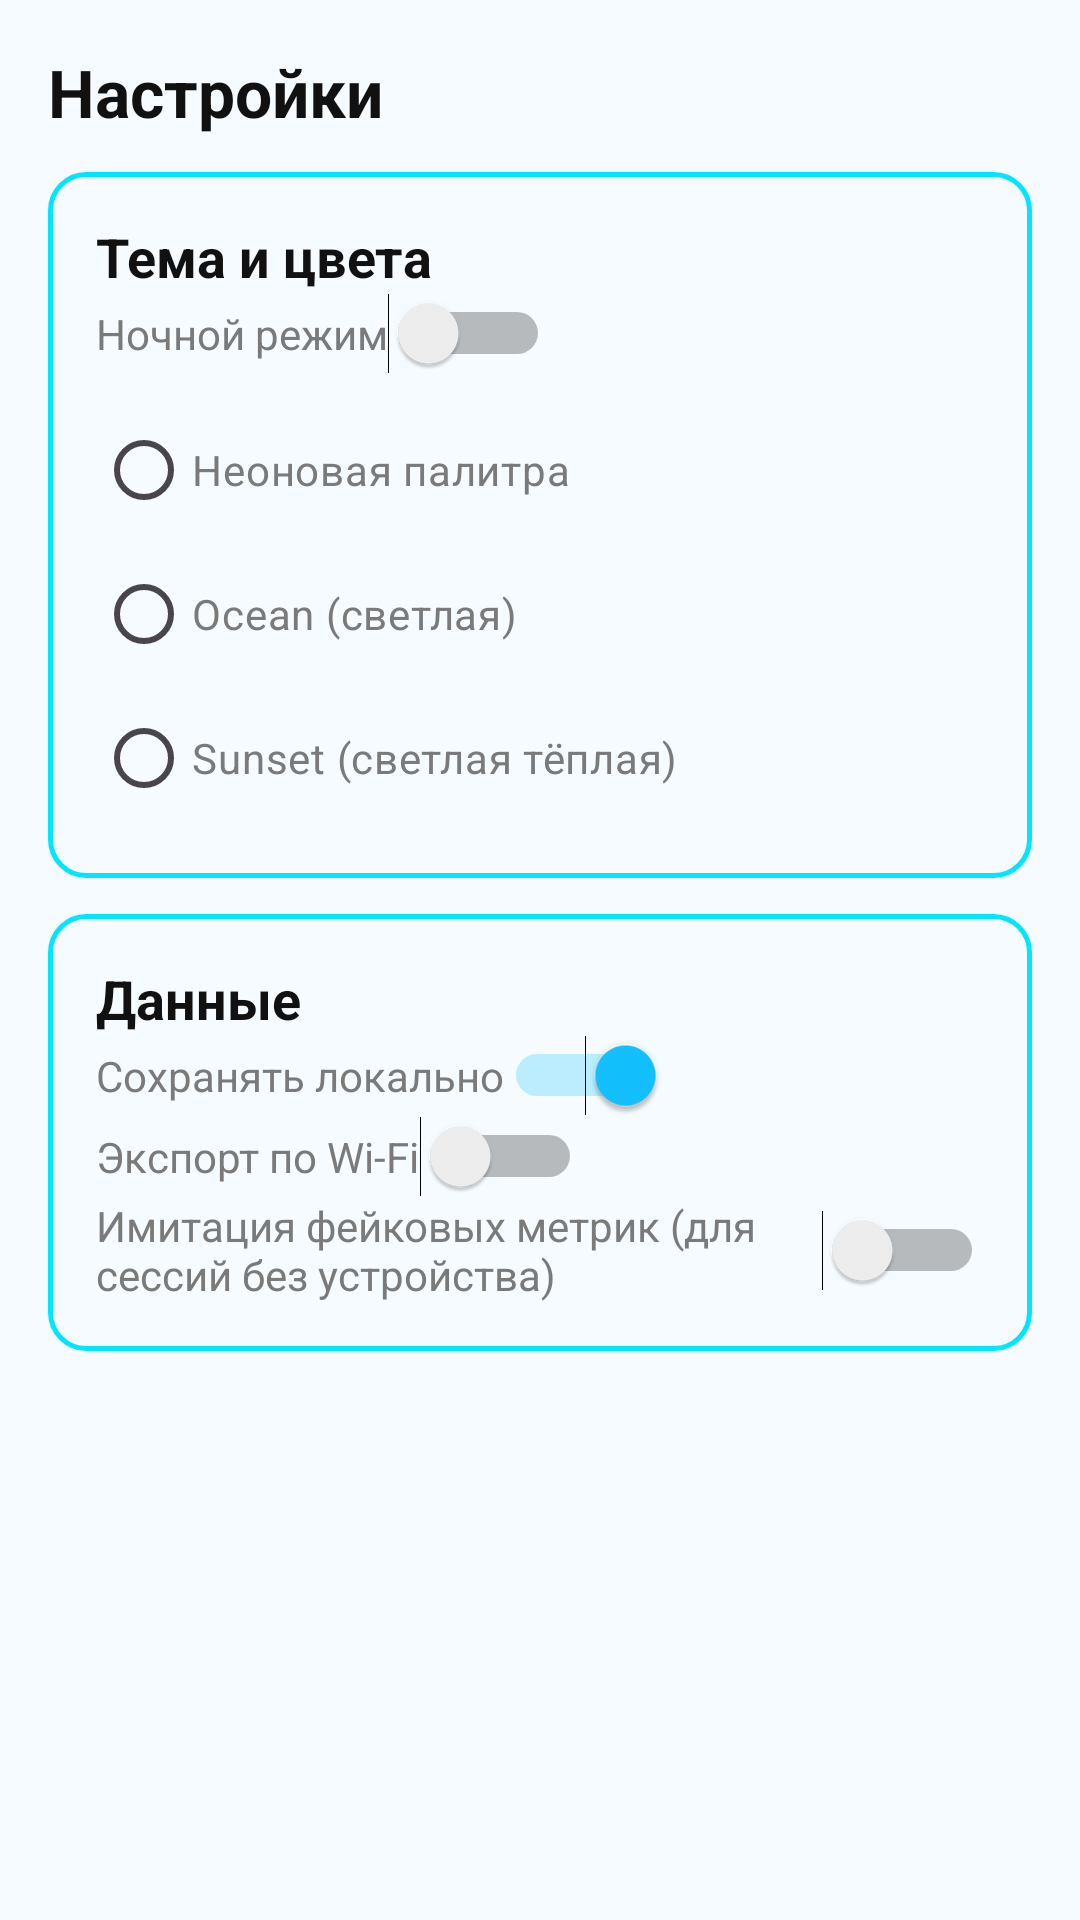

Reconstruct the res/layout file that produces this screen, plus the resources it refers to.
<!-- AndroidManifest.xml: application theme Theme.NeiroTech -->
<!-- res/layout/fragment_settings.xml -->
<?xml version="1.0" encoding="utf-8"?>
<ScrollView xmlns:android="http://schemas.android.com/apk/res/android"
    android:layout_width="match_parent"
    android:layout_height="match_parent"
    android:background="@color/gray_light"
    android:padding="16dp">

    <LinearLayout
        android:layout_width="match_parent"
        android:layout_height="wrap_content"
        android:orientation="vertical">

        <TextView
            android:layout_width="wrap_content"
            android:layout_height="wrap_content"
            android:text="Настройки"
            android:textColor="@color/black"
            android:textSize="22sp"
            android:textStyle="bold" />

        <LinearLayout
            android:layout_width="match_parent"
            android:layout_height="wrap_content"
            android:layout_marginTop="12dp"
            android:background="@drawable/bg_card"
            android:orientation="vertical">

            <TextView
                android:layout_width="wrap_content"
                android:layout_height="wrap_content"
                android:text="Тема и цвета"
                android:textColor="@color/black"
                android:textSize="18sp"
                android:textStyle="bold" />

            <Switch
                android:id="@+id/switchNightMode"
                android:layout_width="wrap_content"
                android:layout_height="wrap_content"
                android:text="Ночной режим"
                android:textColor="@color/gray_inactive" />

            <RadioGroup
                android:id="@+id/radioPalette"
                android:layout_width="match_parent"
                android:layout_height="wrap_content"
                android:orientation="vertical"
                android:layout_marginTop="8dp">

                <RadioButton
                    android:id="@+id/radioNeon"
                    android:layout_width="wrap_content"
                    android:layout_height="wrap_content"
                    android:text="Неоновая палитра"
                    android:textColor="@color/gray_inactive" />

                <RadioButton
                    android:id="@+id/radioOcean"
                    android:layout_width="wrap_content"
                    android:layout_height="wrap_content"
                    android:text="Ocean (светлая)"
                    android:textColor="@color/gray_inactive" />

                <RadioButton
                    android:id="@+id/radioSunset"
                    android:layout_width="wrap_content"
                    android:layout_height="wrap_content"
                    android:text="Sunset (светлая тёплая)"
                    android:textColor="@color/gray_inactive" />
            </RadioGroup>
        </LinearLayout>

        <LinearLayout
            android:layout_width="match_parent"
            android:layout_height="wrap_content"
            android:layout_marginTop="12dp"
            android:background="@drawable/bg_card"
            android:orientation="vertical">

            <TextView
                android:layout_width="wrap_content"
                android:layout_height="wrap_content"
                android:text="Данные"
                android:textColor="@color/black"
                android:textSize="18sp"
                android:textStyle="bold" />

            <Switch
                android:layout_width="wrap_content"
                android:layout_height="wrap_content"
                android:text="Сохранять локально"
                android:textColor="@color/gray_inactive"
                android:checked="true" />

            <Switch
                android:layout_width="wrap_content"
                android:layout_height="wrap_content"
                android:text="Экспорт по Wi‑Fi"
                android:textColor="@color/gray_inactive" />

            <Switch
                android:id="@+id/switchFakeMetricsGlobal"
                android:layout_width="wrap_content"
                android:layout_height="wrap_content"
                android:text="Имитация фейковых метрик (для сессий без устройства)"
                android:textColor="@color/gray_inactive" />
        </LinearLayout>
    </LinearLayout>
</ScrollView>
<!-- resources referenced by this layout -->
<resources>
  <color name="black">#111111</color>
  <color name="gray_inactive">#7A7A7A</color>
  <color name="gray_light">#F5FBFF</color>
  <!-- drawable bg_card (drawable) -->
  <?xml version="1.0" encoding="utf-8"?>
  <shape xmlns:android="http://schemas.android.com/apk/res/android"
      android:shape="rectangle">
      <solid android:color="?attr/colorSurface" />
      <corners android:radius="12dp" />
      <stroke
          android:width="1.5dp"
          android:color="@color/purple_500" />
      <padding
          android:bottom="16dp"
          android:left="16dp"
          android:right="16dp"
          android:top="16dp" />
  </shape>
  <style name="Theme.NeiroTech" parent="Theme.NeiroTech.Ocean" />
  <color name="purple_500">#00E6FF</color>
  <style name="Theme.NeiroTech.Ocean" parent="Base.Theme.NeiroTech">
          <item name="colorPrimary">@color/ocean_primary</item>
          <item name="colorOnPrimary">@color/ocean_on_primary</item>
          <item name="colorPrimaryVariant">@color/ocean_primary_variant</item>
          <item name="colorSecondary">@color/ocean_secondary</item>
          <item name="colorOnSecondary">@color/ocean_on_primary</item>
          <item name="colorSurface">@color/ocean_surface</item>
          <item name="colorOnSurface">@color/ocean_on_surface</item>
          <item name="colorOnBackground">@color/ocean_on_surface</item>
          <item name="android:windowBackground">@color/ocean_surface</item>
          <item name="android:colorBackground">@color/ocean_surface</item>
      </style>
  <style name="Base.Theme.NeiroTech" parent="Theme.Material3.DayNight.NoActionBar">
      </style>
  <color name="ocean_primary">#00A7E1</color>
  <color name="ocean_on_primary">#FFFFFF</color>
  <color name="ocean_primary_variant">#007EA7</color>
  <color name="ocean_secondary">#14C3FF</color>
  <color name="ocean_surface">#F5FBFF</color>
  <color name="ocean_on_surface">#0A1B2E</color>
</resources>
